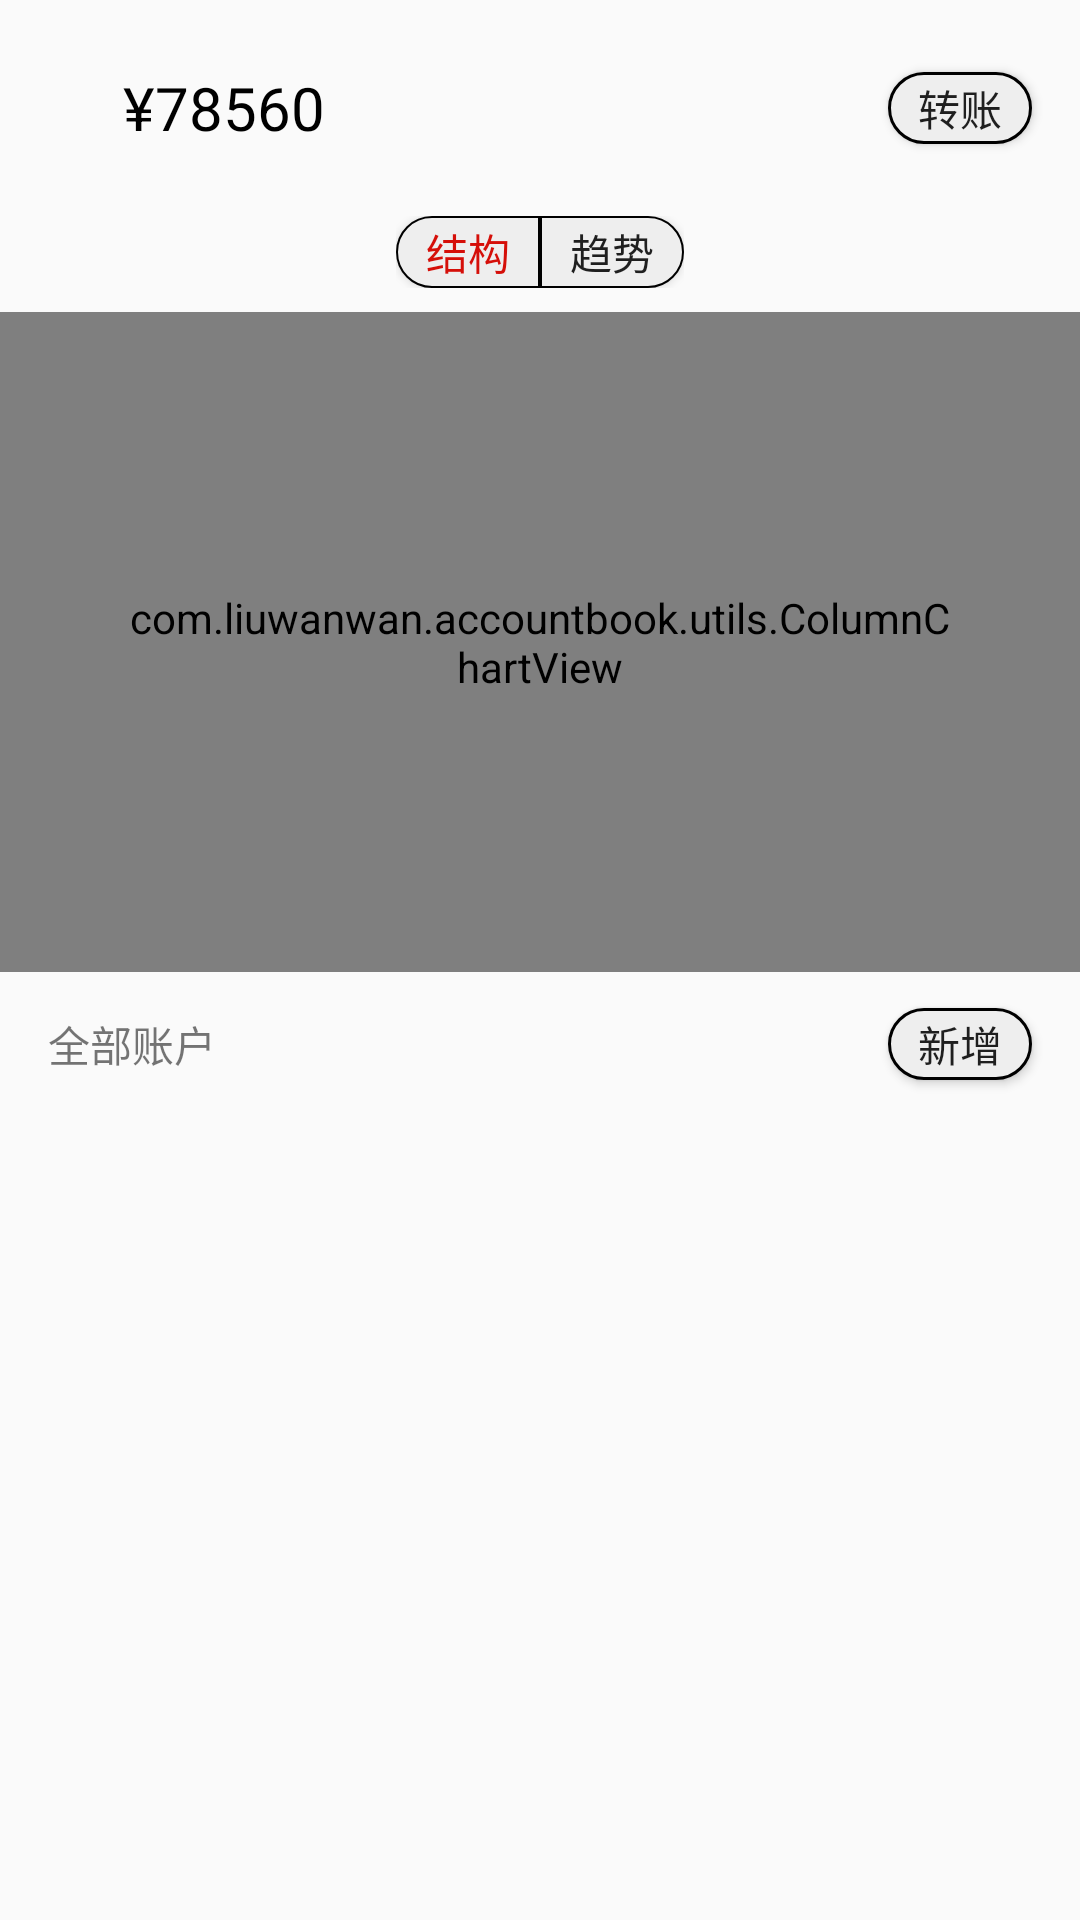

Write the Android layout XML for this screen, with the resource values it uses.
<!-- AndroidManifest.xml: application theme AppTheme -->
<!-- res/layout/fragment_asset.xml -->
<?xml version="1.0" encoding="utf-8"?>
<LinearLayout xmlns:android="http://schemas.android.com/apk/res/android"
    android:layout_width="match_parent"
    android:layout_height="match_parent"
    android:orientation="vertical">

    <RelativeLayout
        android:layout_width="match_parent"
        android:layout_height="72dp">

        <ImageView
            android:id="@+id/iv_selectasset"
            android:layout_width="18dp"
            android:layout_height="18dp"
            android:layout_centerVertical="true"
            android:layout_marginLeft="15dp"
            android:src="@drawable/ic_keyboard_arrow_down_black_18dp" />

        <TextView
            android:id="@+id/tv_assetvisable"
            android:layout_width="wrap_content"
            android:layout_height="wrap_content"
            android:layout_centerVertical="true"
            android:layout_marginLeft="8dp"
            android:layout_toRightOf="@id/iv_selectasset"
            android:text="******"
            android:textColor="#000000"
            android:textSize="20sp"
            android:visibility="invisible" />

        <TextView
            android:id="@+id/tv_assettotal"
            android:layout_width="wrap_content"
            android:layout_height="wrap_content"
            android:layout_centerVertical="true"
            android:layout_marginLeft="8dp"
            android:layout_toRightOf="@id/iv_selectasset"
            android:text="¥78560"
            android:textColor="#000000"
            android:textSize="20sp" />

        <ImageView
            android:id="@+id/iv_invisible"
            android:layout_width="18dp"
            android:layout_height="18dp"
            android:layout_centerVertical="true"
            android:layout_marginLeft="20dp"
            android:layout_toRightOf="@id/tv_assettotal"
            android:scaleType="fitCenter"
            android:src="@drawable/ic_invisibility" />

        <Button
            android:id="@+id/bt_transfer"
            android:layout_width="48dp"
            android:layout_height="24dp"
            android:layout_alignParentRight="true"
            android:layout_centerVertical="true"
            android:layout_marginRight="16dp"
            android:background="@drawable/button_corner"
            android:gravity="center"
            android:text="转账" />
    </RelativeLayout>

    <LinearLayout
        android:layout_width="wrap_content"
        android:layout_height="wrap_content"
        android:layout_gravity="center">

        <Button
            android:id="@+id/bt_assetstructure"
            android:layout_width="48dp"
            android:layout_height="24dp"
            android:layout_gravity="center_horizontal|top"
            android:background="@drawable/button_corner_round_left"
            android:text="结构"
            android:textColor="@color/colorRed"/>

        <Button
            android:id="@+id/bt_assettrend"
            android:layout_width="48dp"
            android:layout_height="24dp"
            android:layout_gravity="center_horizontal|top"
            android:background="@drawable/button_corner_round_right"
            android:text="趋势" />
    </LinearLayout>

    <FrameLayout
        android:id="@+id/chartLayout"
        android:layout_width="match_parent"
        android:layout_height="wrap_content"
        android:layout_marginTop="8dp">

        <TextView
            android:id="@+id/tv_assetstatistic"
            android:layout_width="wrap_content"
            android:layout_height="wrap_content"
            android:layout_gravity="center"
            android:text="资产统计图"
            android:visibility="invisible"/>

        <com.liuwanwan.accountbook.utils.PieChartView
            android:id="@+id/pie_chart"
            android:layout_width="match_parent"
            android:layout_height="220dp"
            android:layout_gravity="center"
            android:padding="40dp" />

        <com.liuwanwan.accountbook.utils.ColumnChartView
            android:id="@+id/column_chart"
            android:layout_width="match_parent"
            android:layout_height="220dp"
            android:layout_gravity="center"
            android:padding="40dp" />

    </FrameLayout>

    <RelativeLayout
        android:layout_width="match_parent"
        android:layout_height="48dp">

        <TextView
            android:id="@+id/tv_assettitle"
            android:layout_width="wrap_content"
            android:layout_height="wrap_content"
            android:layout_centerVertical="true"
            android:layout_marginLeft="16dp"
            android:text="全部账户" />

        <Button
            android:id="@+id/bt_addassetitem"
            android:layout_width="48dp"
            android:layout_height="24dp"
            android:layout_alignParentRight="true"
            android:layout_centerVertical="true"
            android:layout_marginRight="16dp"
            android:background="@drawable/button_corner"
            android:gravity="center"
            android:text="新增" />

    </RelativeLayout>

    <FrameLayout
        android:layout_width="match_parent"
        android:layout_height="match_parent">

        <TextView
            android:id="@+id/tv_assetitem"
            android:layout_width="wrap_content"
            android:layout_height="wrap_content"
            android:layout_gravity="center"
            android:text="哈，我隐身了啦啦啦~"
            android:visibility="invisible" />

        <GridView
            android:id="@+id/gridview_account"
            android:layout_width="match_parent"
            android:layout_height="wrap_content"
            android:columnWidth="134dp"
            android:descendantFocusability="blocksDescendants"
            android:horizontalSpacing="8dp"
            android:numColumns="2"
            android:stretchMode="spacingWidthUniform"
            android:verticalSpacing="16dp" />
    </FrameLayout>
</LinearLayout>
<!-- resources referenced by this layout -->
<resources>
  <color name="colorRed">#d50f09</color>
  <!-- drawable button_corner (drawable) -->
  <?xml version="1.0" encoding="utf-8"?>
  <selector xmlns:android="http://schemas.android.com/apk/res/android">
      <item android:state_pressed="false">
          <shape android:shape="rectangle">
              <solid
                  android:color="#EEEEEE">
              </solid>
              <stroke
                  android:width="1dp"
                  android:color="#000">
              </stroke>
              <corners
                  android:radius="12dp" >
              </corners>
          </shape>
  
      </item>
      <item android:state_pressed="true">
          <shape android:shape="rectangle">
              <solid
                  android:color="#dc262c" >
              </solid>
              <stroke
                  android:width="1dp"
                  android:color="#000">
              </stroke>
              <corners
                  android:radius="12dp">
              </corners>
          </shape>
      </item>
  </selector>
  <!-- drawable button_corner_round_left (drawable) -->
  <?xml version="1.0" encoding="utf-8"?>
  <shape xmlns:android="http://schemas.android.com/apk/res/android">
      <solid android:color="#EEEEEE" />
      <stroke
          android:width="0.5dp"
          android:color="#000" />
      <corners
          android:bottomLeftRadius="12dp"
          android:bottomRightRadius="0dp"
          android:topLeftRadius="12dp"
          android:topRightRadius="0dp" />
  </shape>
  <!-- drawable button_corner_round_right (drawable) -->
  <?xml version="1.0" encoding="utf-8"?>
  <shape xmlns:android="http://schemas.android.com/apk/res/android">
  
      <solid android:color="#EEEEEE" />
      <stroke
          android:width="0.5dp"
          android:color="#000" />
      <corners
          android:bottomLeftRadius="0dp"
          android:bottomRightRadius="12dp"
          android:topLeftRadius="0dp"
          android:topRightRadius="12dp" />
  </shape>
  <style name="AppTheme" parent="Theme.AppCompat.Light.NoActionBar">
          
          <item name="colorPrimary">@color/colorPrimary</item>
          <item name="colorPrimaryDark">@color/colorPrimaryDark</item>
          <item name="colorAccent">@color/colorAccent</item>
      </style>
  <color name="colorPrimary">#3F51B5</color>
  <color name="colorPrimaryDark">#303F9F</color>
  <color name="colorAccent">#FF4081</color>
</resources>
